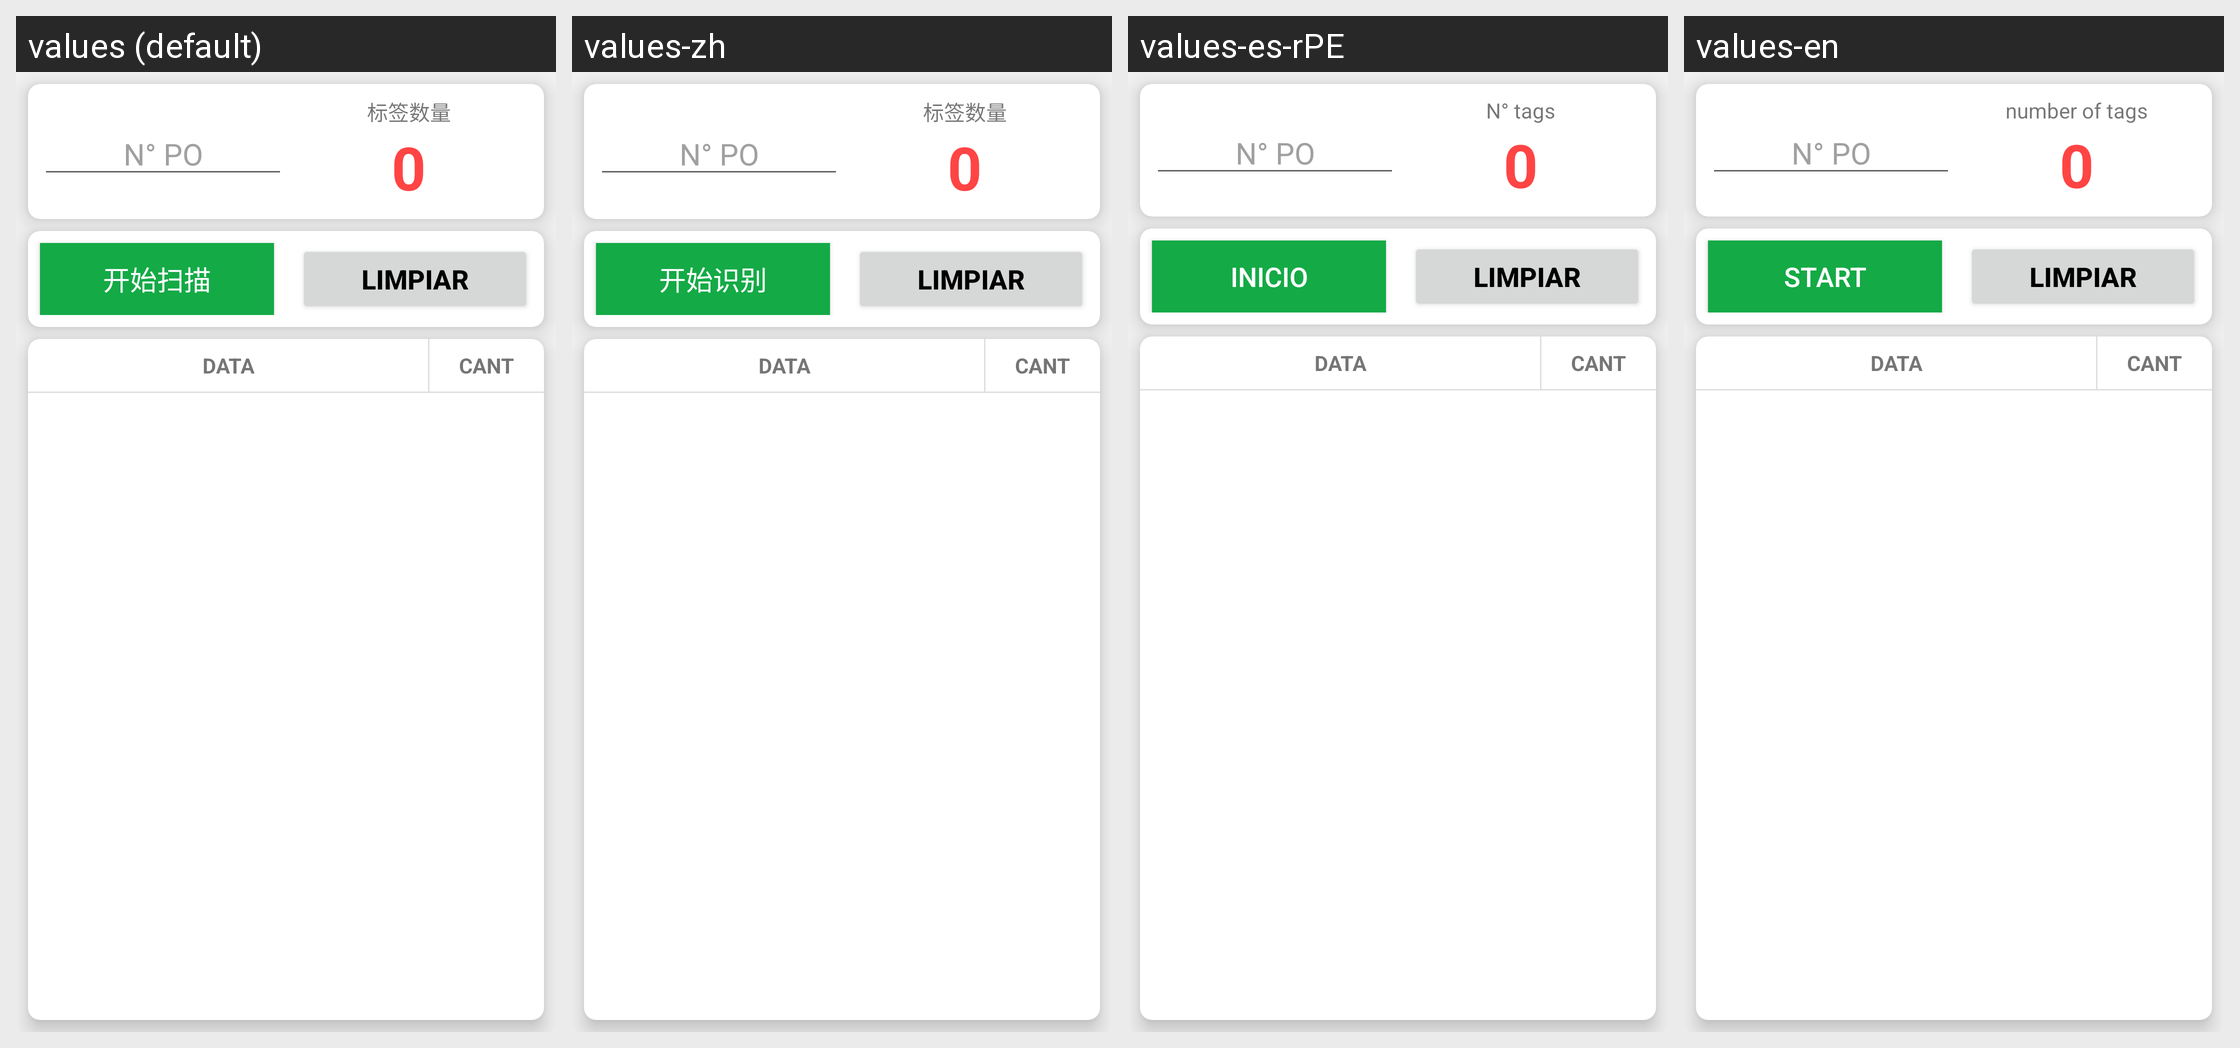

The same Android screen rendered under several of its app's locales, left to right. List the strings drawn on it with the default value and each locale's translation.
Android screen res/layout/fragment_tag_scan.xml rendered under 4 locales, left to right: values (default), values-zh, values-es-rPE, values-en. Device: Nexus 5 (rendered at 1080×1920; each locale shown at half size, 540×960, under a caption strip naming it); theme Theme.AppCompat.Light.DarkActionBar.
Strings drawn on this screen, with the default value and each locale's value (text and hints the layout hard-codes, and strings that could not be matched under every locale, appear in the picture but are not listed):

tvCountOfTags
  values: 标签数量
  values-zh: 标签数量
  values-es-rPE: N° tags
  values-en: number of tags

btInventory
  values: 开始扫描
  values-zh: 开始识别
  values-es-rPE: Inicio
  values-en: start

btn_clear_Inventory
  values: Limpiar
  values-zh: Limpiar
  values-es-rPE: Limpiar
  values-en: Limpiar
